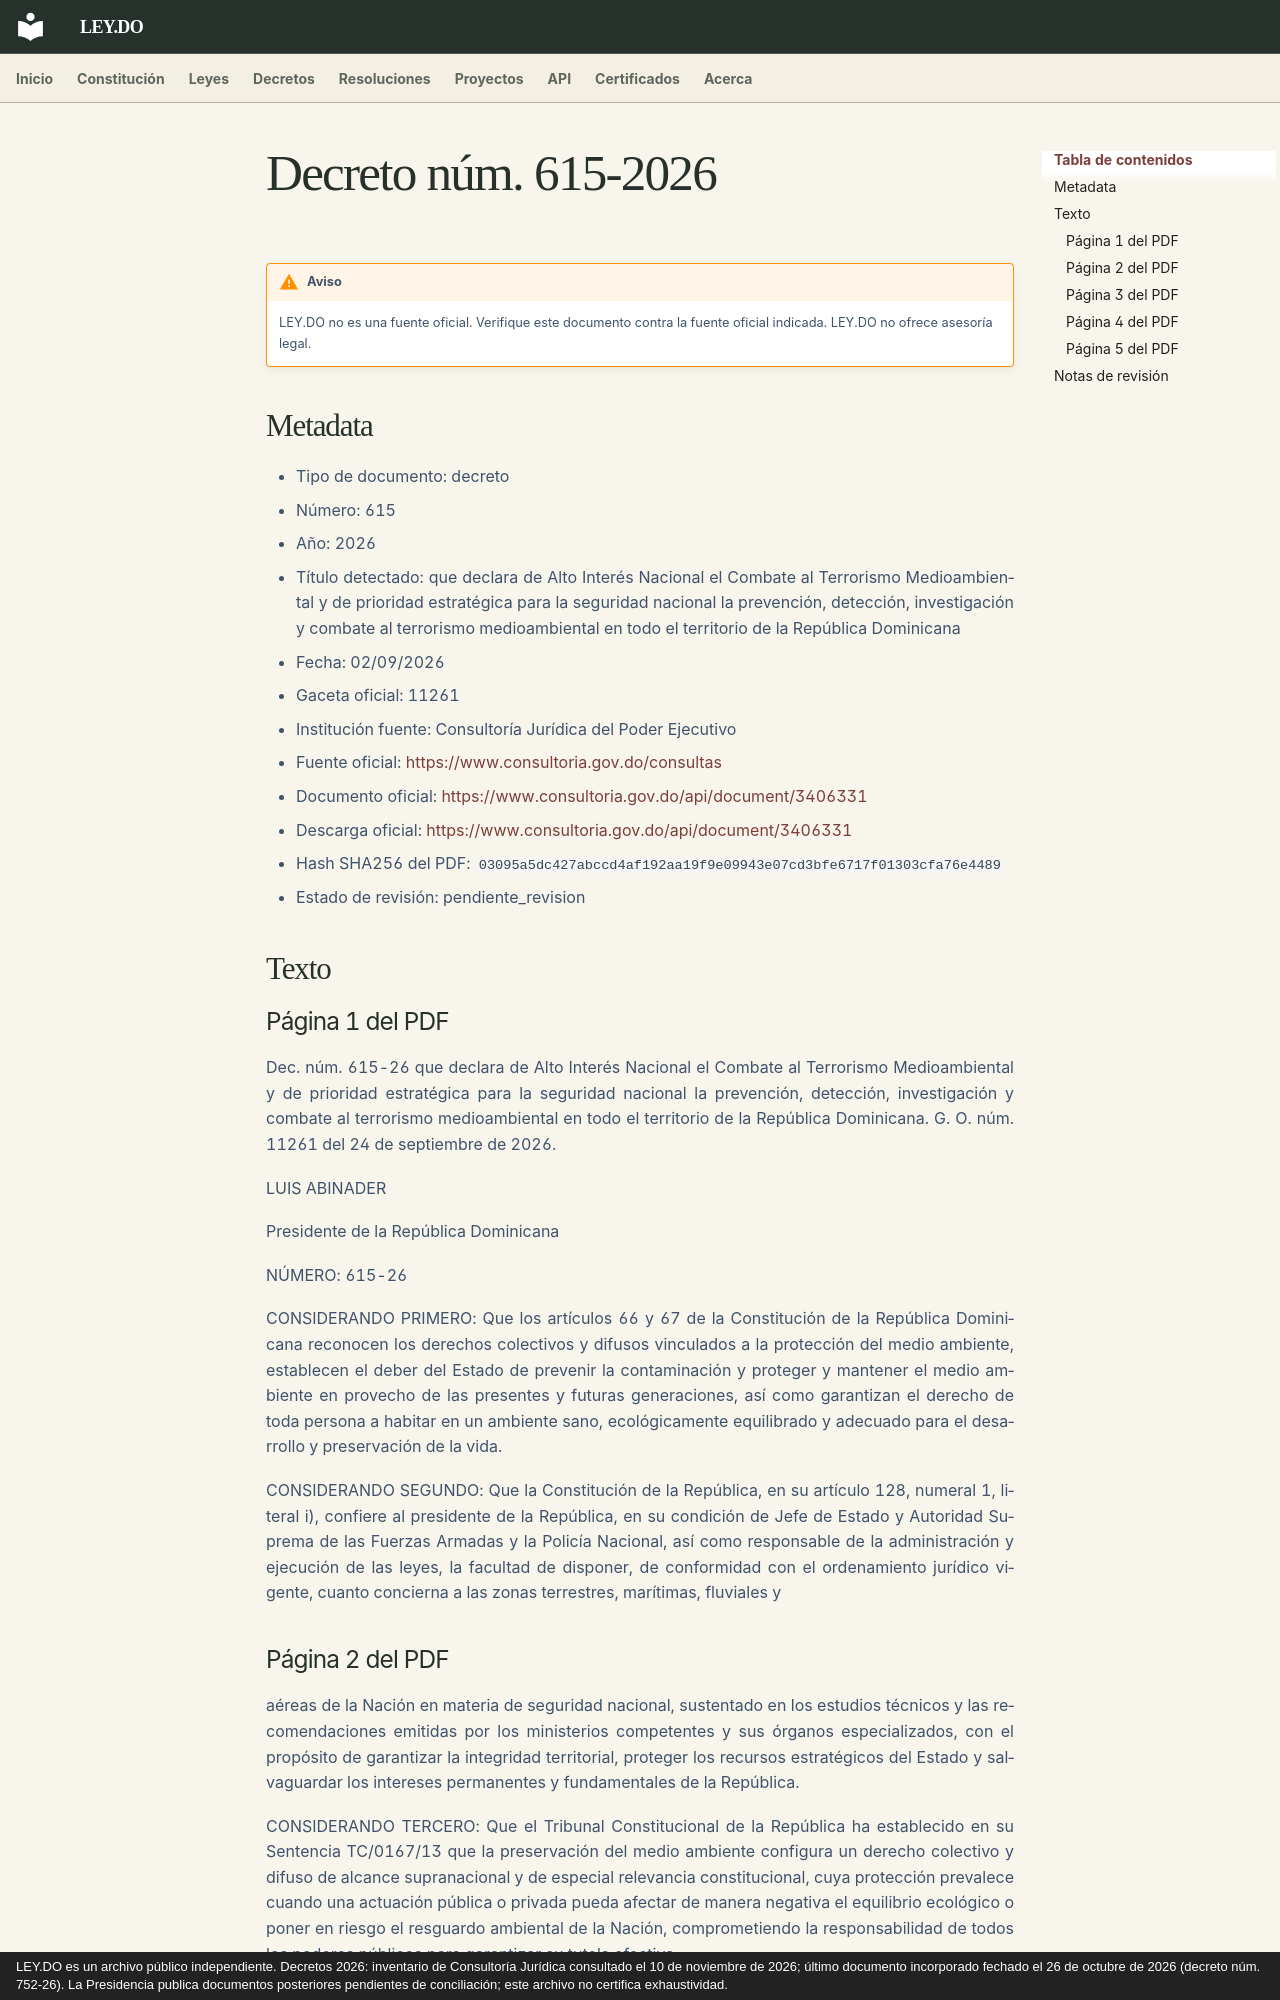

repository: ley-do/ley.do · page: decretos/2026/decreto-615-2026/index.html · generator: mkdocs · copyright: LEY.DO es un archivo público independiente. Decretos 2026: inventario de Consultoría Jurídica consultado el 10 de noviembre de 2026; último documento incorporado fechado el 26 de octubre de 2026 (decreto núm. 752-26). La Presidencia publica documentos posteriores pendientes de conciliación; este archivo no certifica exhaustividad.

# Decreto núm. 615-2026

!!! warning "Aviso"
    LEY.DO no es una fuente oficial. Verifique este documento contra la fuente oficial indicada.
    LEY.DO no ofrece asesoría legal.

## Metadata

- Tipo de documento: decreto
- Número: 615
- Año: 2026
- Título detectado: que declara de Alto Interés Nacional el Combate al Terrorismo Medioambiental y de prioridad estratégica para la seguridad nacional la prevención, detección, investigación y combate al terrorismo medioambiental en todo el territorio de la República Dominicana
- Fecha: 02/09/2026
- Gaceta oficial: 11261
- Institución fuente: Consultoría Jurídica del Poder Ejecutivo
- Fuente oficial: [https://www.consultoria.gov.do/consultas](https://www.consultoria.gov.do/consultas)
- Documento oficial: [https://www.consultoria.gov.do/api/document/3406331](https://www.consultoria.gov.do/api/document/3406331)
- Descarga oficial: [https://www.consultoria.gov.do/api/document/3406331](https://www.consultoria.gov.do/api/document/3406331)
- Hash SHA256 del PDF: `03095a5dc427abccd4af192aa19f9e09943e07cd3bfe6717f01303cfa76e4489`
- Estado de revisión: pendiente_revision

## Texto

### Página 1 del PDF

Dec. núm. 615-26 que declara de Alto Interés Nacional el Combate al Terrorismo Medioambiental y de prioridad estratégica para la seguridad nacional la prevención, detección, investigación y combate al terrorismo medioambiental en todo el territorio de la República Dominicana. G. O. núm. 11261 del 24 de septiembre de 2026.

LUIS ABINADER

Presidente de la República Dominicana

NÚMERO: 615-26

CONSIDERANDO PRIMERO: Que los artículos 66 y 67 de la Constitución de la República Dominicana reconocen los derechos colectivos y difusos vinculados a la protección del medio ambiente, establecen el deber del Estado de prevenir la contaminación y proteger y mantener el medio ambiente en provecho de las presentes y futuras generaciones, así como garantizan el derecho de toda persona a habitar en un ambiente sano, ecológicamente equilibrado y adecuado para el desarrollo y preservación de la vida.

CONSIDERANDO SEGUNDO: Que la Constitución de la República, en su artículo 128, numeral 1, literal i), confiere al presidente de la República, en su condición de Jefe de Estado y Autoridad Suprema de las Fuerzas Armadas y la Policía Nacional, así como responsable de la administración y ejecución de las leyes, la facultad de disponer, de conformidad con el ordenamiento jurídico vigente, cuanto concierna a las zonas terrestres, marítimas, fluviales y
